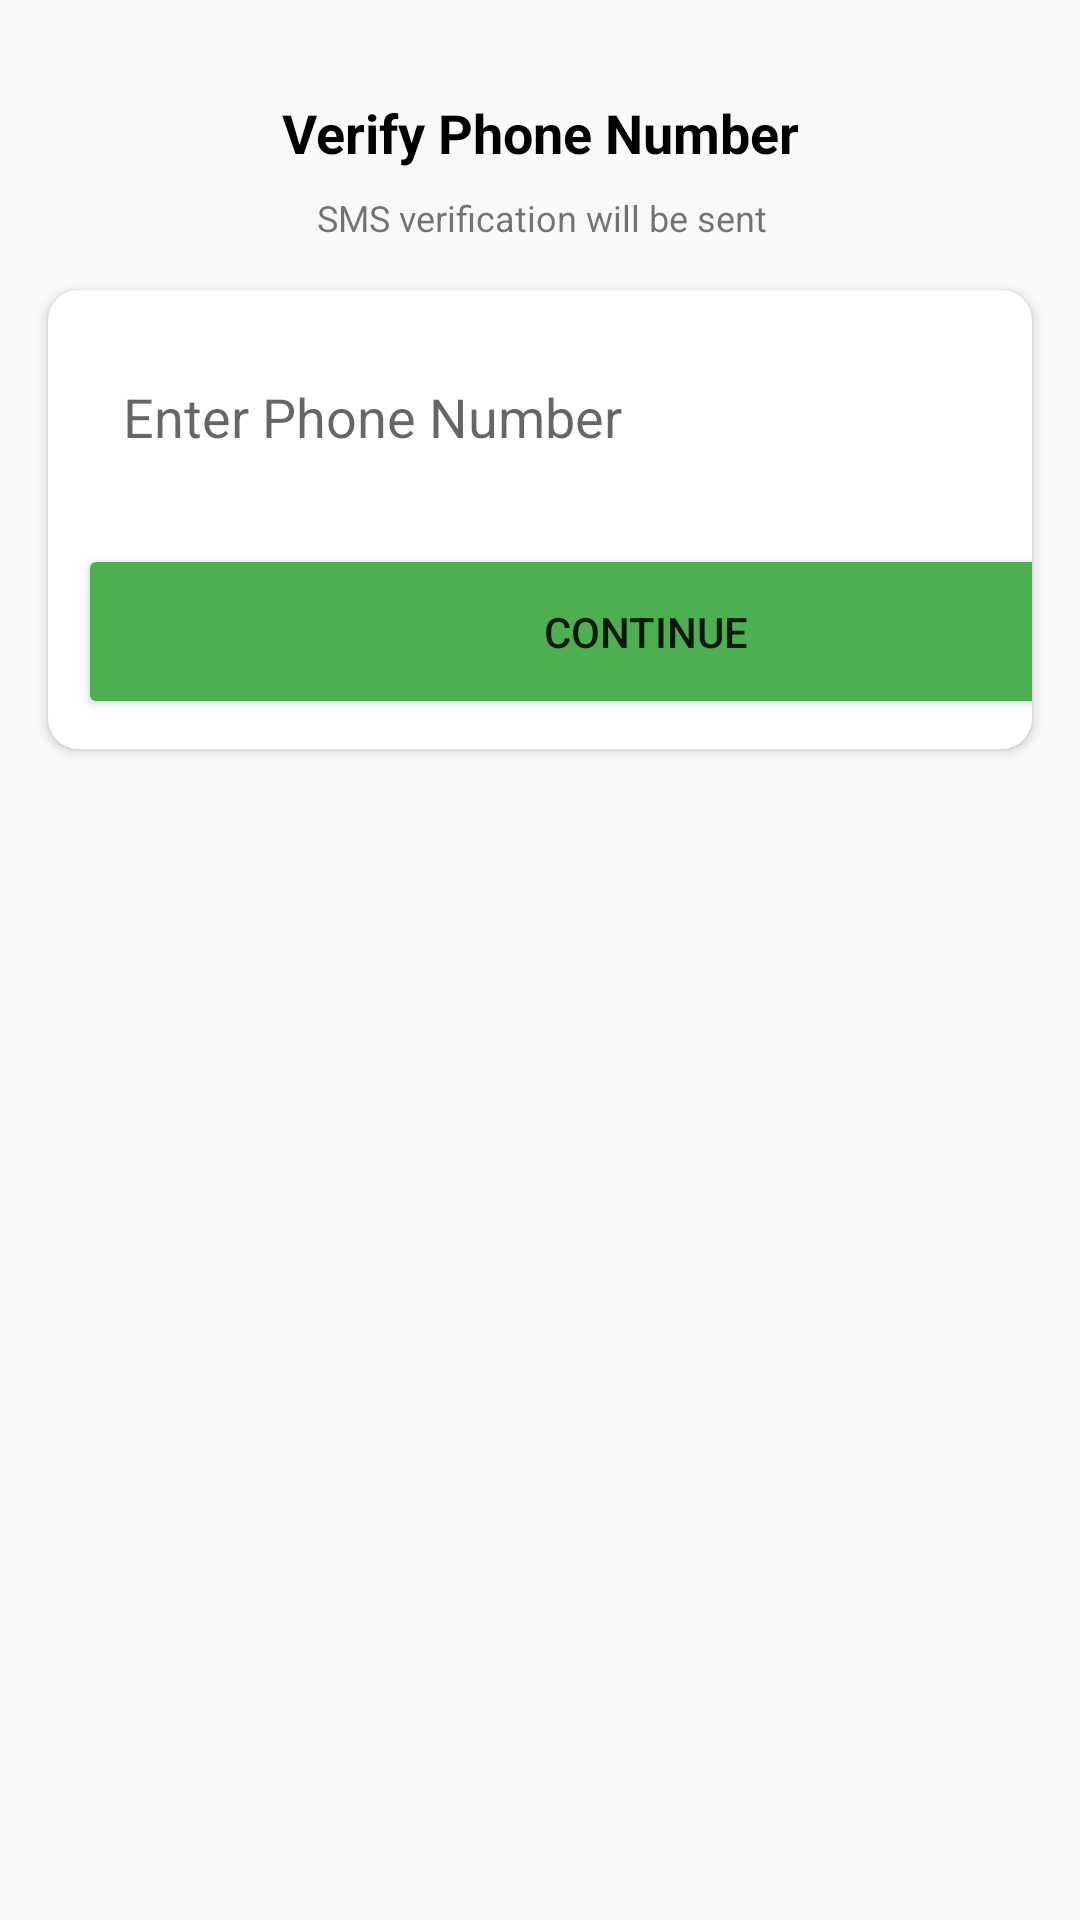

Produce the Android XML layout that renders to this screen, including the resource entries it uses.
<!-- AndroidManifest.xml: application theme Theme.ChatApplication -->
<!-- res/layout/activity_phone_number.xml -->
<?xml version="1.0" encoding="utf-8"?>
<androidx.constraintlayout.widget.ConstraintLayout xmlns:android="http://schemas.android.com/apk/res/android"
    xmlns:app="http://schemas.android.com/apk/res-auto"
    xmlns:tools="http://schemas.android.com/tools"
    android:layout_width="match_parent"
    android:layout_height="match_parent"
    android:background="#f9f9f9"
    tools:context=".Activity.PhoneNumberActivity">

    <ImageView
        android:id="@+id/pic"
        android:layout_width="wrap_content"
        android:layout_height="wrap_content"
        android:layout_marginTop="16dp"
        app:layout_constraintEnd_toEndOf="parent"
        app:layout_constraintStart_toStartOf="parent"
        app:layout_constraintTop_toTopOf="parent"
        app:srcCompat="@drawable/mobile_auth" />

    <TextView
        android:id="@+id/phoneLbl"
        android:layout_width="wrap_content"
        android:layout_height="wrap_content"
        android:layout_marginTop="16dp"
        android:text="Verify Phone Number"
        android:textColor="@color/black"
        android:textSize="18sp"
        android:textStyle="bold"
        app:layout_constraintEnd_toEndOf="@+id/pic"
        app:layout_constraintStart_toStartOf="@+id/pic"
        app:layout_constraintTop_toBottomOf="@+id/pic" />

    <TextView
        android:id="@+id/textView2"
        android:layout_width="wrap_content"
        android:layout_height="wrap_content"
        android:layout_marginTop="8dp"
        android:gravity="center"
        android:text="SMS verification will be sent"
        android:textSize="12sp"
        app:layout_constraintEnd_toEndOf="@+id/phoneLbl"
        app:layout_constraintStart_toStartOf="@+id/phoneLbl"
        app:layout_constraintTop_toBottomOf="@+id/phoneLbl" />

    <androidx.cardview.widget.CardView
        android:id="@+id/cardView"
        android:layout_width="match_parent"
        android:layout_height="wrap_content"
        android:layout_marginStart="16dp"
        android:layout_marginLeft="16dp"
        android:layout_marginTop="16dp"
        android:layout_marginEnd="16dp"
        android:layout_marginRight="16dp"
        app:layout_constraintBottom_toBottomOf="parent"
        app:layout_constraintEnd_toEndOf="parent"
        app:layout_constraintStart_toStartOf="parent"
        app:layout_constraintTop_toTopOf="@+id/pic"
        app:layout_constraintVertical_bias="0.268">

    </androidx.cardview.widget.CardView>

    <androidx.cardview.widget.CardView
        android:layout_width="match_parent"
        android:layout_height="wrap_content"
        android:layout_marginStart="16dp"
        android:layout_marginLeft="16dp"
        android:layout_marginTop="16dp"
        android:layout_marginEnd="16dp"
        android:layout_marginRight="16dp"
        app:cardCornerRadius="10dp"
        app:layout_constraintEnd_toEndOf="parent"
        app:layout_constraintStart_toStartOf="parent"
        app:layout_constraintTop_toBottomOf="@+id/textView2">

        <LinearLayout
            android:layout_width="379dp"
            android:layout_height="133dp"
            android:layout_margin="10dp"
            android:orientation="vertical">

            <EditText
                android:id="@+id/phoneBox"
                android:layout_width="369dp"
                android:layout_height="wrap_content"
                android:layout_weight="1"
                android:background="@drawable/textbox_outline"
                android:ems="10"
                android:hint="Enter Phone Number"
                android:padding="15dp"
                android:phoneNumber="true"
                android:textColor="@color/black" />

            <Button
                android:id="@+id/continueBtn"
                android:layout_width="match_parent"
                android:layout_height="wrap_content"
                android:layout_marginTop="10dp"
                android:layout_weight="1"
                android:text="continue"
                app:backgroundTint="#4CAF50" />

        </LinearLayout>

    </androidx.cardview.widget.CardView>

</androidx.constraintlayout.widget.ConstraintLayout>
<!-- resources referenced by this layout -->
<resources>
  <color name="black">#FF000000</color>
  <style name="Theme.ChatApplication" parent="Theme.MaterialComponents.DayNight.DarkActionBar">
          
          <item name="colorPrimary">@color/green</item>
          <item name="colorPrimaryVariant">@color/greenDark</item>
          <item name="colorOnPrimary">@color/white</item>
          
          <item name="colorSecondary">@color/teal_200</item>
          <item name="colorSecondaryVariant">@color/teal_700</item>
          <item name="colorOnSecondary">@color/black</item>
          
          <item name="android:statusBarColor" tools:targetApi="l">?attr/colorPrimaryVariant</item>
          
      </style>
  <color name="green">#4CAF50</color>
  <color name="greenDark">#125515</color>
  <color name="white">#FFFFFFFF</color>
  <color name="teal_200">#FF03DAC5</color>
  <color name="teal_700">#FF018786</color>
</resources>
